Labelled photos from "public_dataset", an image-classification folder in Teaun9/Computer-Vision. The possible labels are: crazing, inclusion, pitted surface, rolled-in scale, scratches.

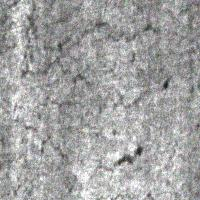
Label: crazing

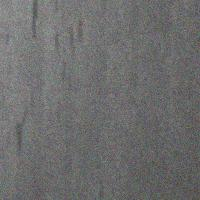
Label: inclusion

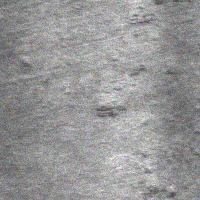
Label: rolled-in scale

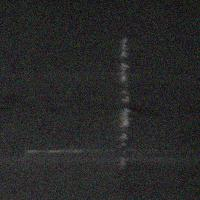
Label: scratches

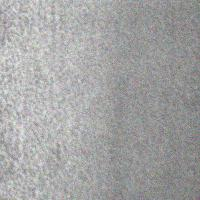
Label: pitted surface

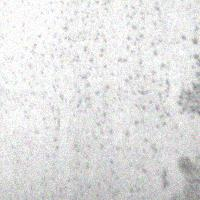
Label: pitted surface
